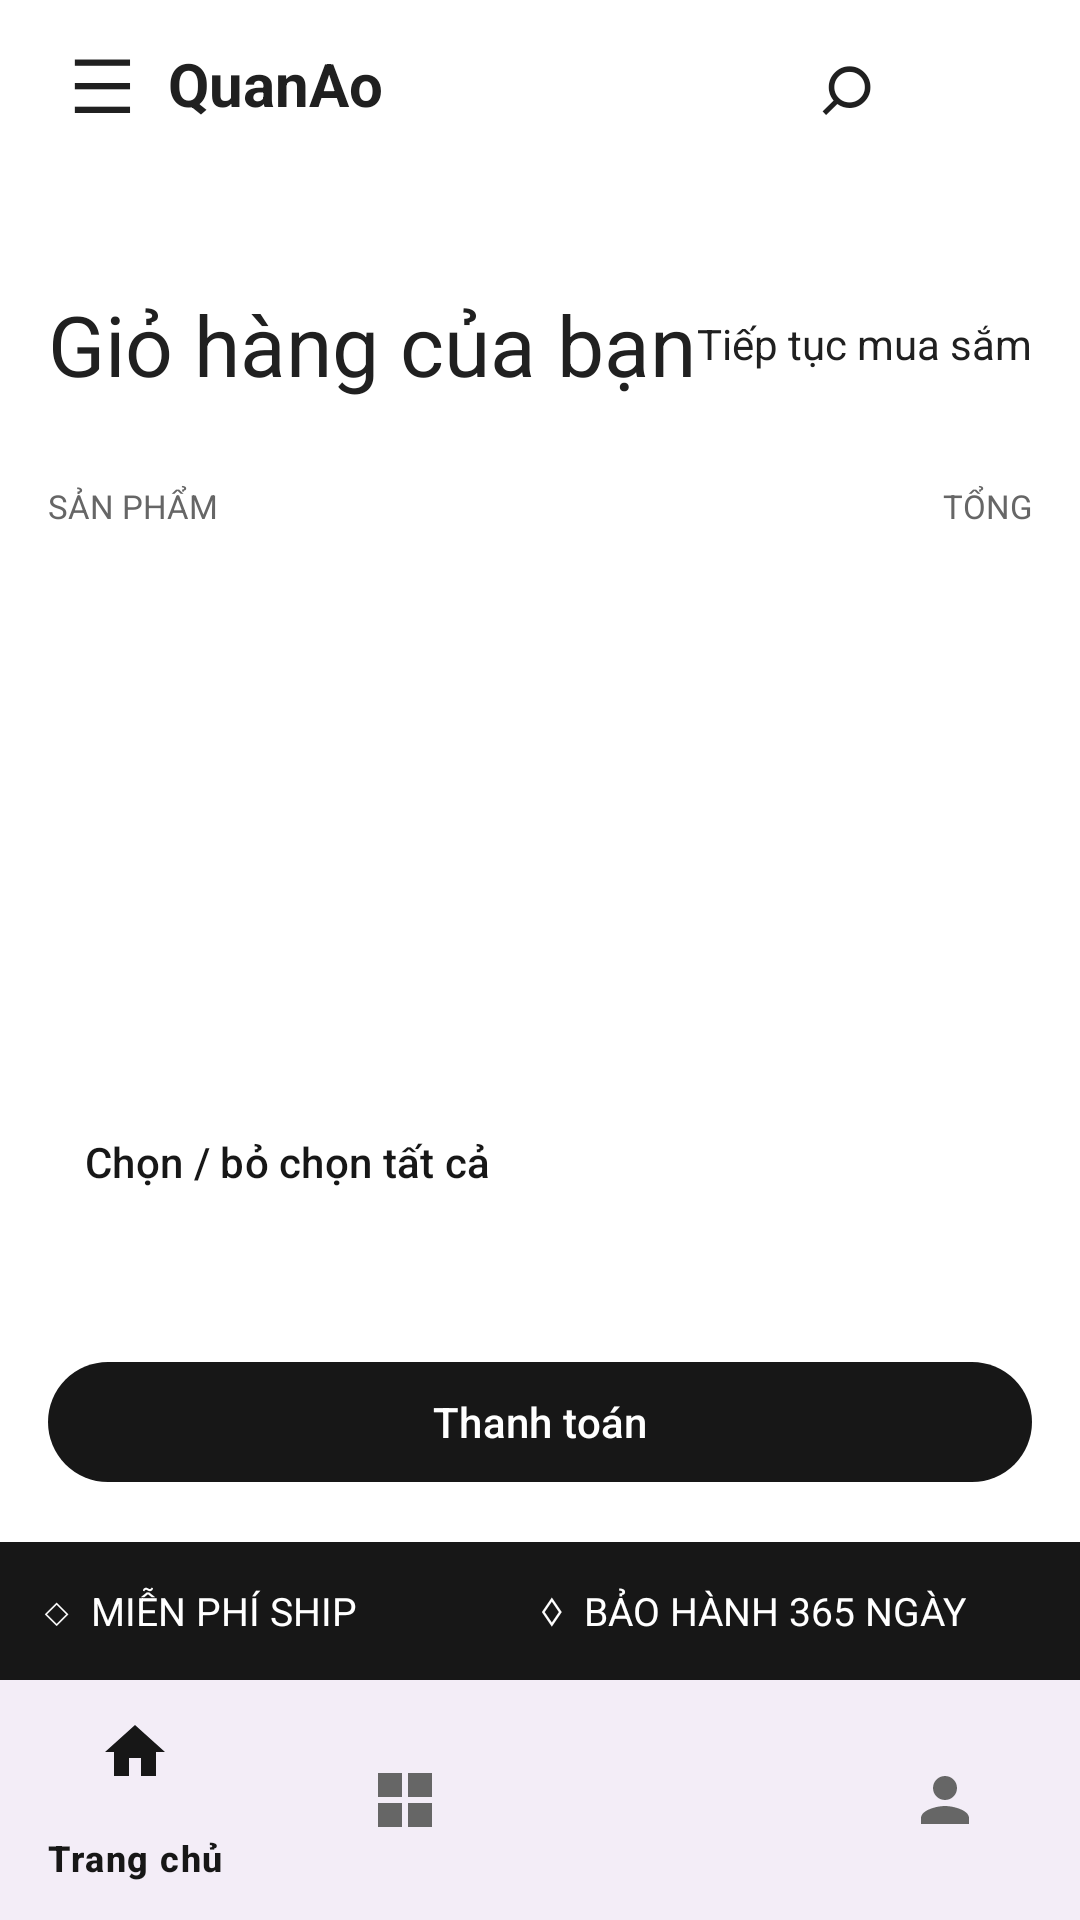

Here is an Android app screen rendered from its layout file. Give the layout XML and the strings, colors and styles it references.
<!-- AndroidManifest.xml: application theme Theme.LoginPage -->
<!-- res/layout/activity_cart.xml -->
<?xml version="1.0" encoding="utf-8"?>
<LinearLayout
    xmlns:android="http://schemas.android.com/apk/res/android"
    xmlns:app="http://schemas.android.com/apk/res-auto"
    android:id="@+id/main"
    android:layout_width="match_parent"
    android:layout_height="match_parent"
    android:orientation="vertical"
    android:background="@color/white">
    <include layout="@layout/shop_header" />
    <LinearLayout
        android:layout_width="match_parent"
        android:layout_height="wrap_content"
        android:orientation="horizontal"
        android:gravity="center_vertical"
        android:padding="16dp"
        android:layout_marginTop="24dp">
        <TextView
            android:layout_width="0dp"
            android:layout_height="wrap_content"
            android:layout_weight="1"
            android:text="Giỏ hàng của bạn"
            android:textSize="28sp"
            android:textColor="@color/text_primary" />
        <TextView
            android:id="@+id/continueShopping"
            android:layout_width="wrap_content"
            android:layout_height="wrap_content"
            android:text="Tiếp tục mua sắm"
            android:textColor="@color/text_primary" />
    </LinearLayout>
    <LinearLayout
        android:layout_width="match_parent"
        android:layout_height="wrap_content"
        android:orientation="horizontal"
        android:paddingHorizontal="16dp"
        android:paddingVertical="12dp">
        <TextView
            android:layout_width="0dp"
            android:layout_height="wrap_content"
            android:layout_weight="1"
            android:text="SẢN PHẨM"
            android:textSize="11sp"
            android:textColor="@color/text_secondary" />
        <TextView
            android:layout_width="wrap_content"
            android:layout_height="wrap_content"
            android:text="TỔNG"
            android:textSize="11sp"
            android:textColor="@color/text_secondary" />
    </LinearLayout>
    <ListView
        android:id="@+id/lvCart"
        android:layout_width="match_parent"
        android:layout_height="0dp"
        android:layout_weight="1"
        android:paddingHorizontal="12dp"
        android:divider="@android:color/transparent"
        android:dividerHeight="8dp" />
    <TextView
        android:id="@+id/tvEmptyCart"
        android:layout_width="match_parent"
        android:layout_height="0dp"
        android:layout_weight="1"
        android:gravity="center"
        android:text="Giỏ hàng đang trống"
        android:visibility="gone" />
    <LinearLayout
        android:layout_width="match_parent"
        android:layout_height="wrap_content"
        android:orientation="vertical"
        android:padding="16dp">
        <com.google.android.material.button.MaterialButton
            android:id="@+id/btnSelectAll"
            style="@style/Widget.Material3.Button.TextButton"
            android:layout_width="wrap_content"
            android:layout_height="wrap_content"
            android:text="Chọn / bỏ chọn tất cả" />
        <TextView
            android:id="@+id/tvCartTotal"
            android:layout_width="match_parent"
            android:layout_height="wrap_content"
            android:gravity="end"
            android:textSize="17sp"
            android:textColor="@color/text_primary" />
        <com.google.android.material.button.MaterialButton
            android:id="@+id/btnCheckout"
            android:layout_width="match_parent"
            android:layout_height="wrap_content"
            android:layout_marginTop="16dp"
            android:text="Thanh toán" />
    </LinearLayout>
    <LinearLayout
        android:layout_width="match_parent"
        android:layout_height="wrap_content"
        android:orientation="horizontal"
        android:background="@color/black"
        android:padding="14dp">
        <TextView
            android:layout_width="0dp"
            android:layout_height="wrap_content"
            android:layout_weight="1"
            android:text="◇  MIỄN PHÍ SHIP"
            android:textColor="@color/white"
            android:textSize="13sp" />
        <TextView
            android:layout_width="0dp"
            android:layout_height="wrap_content"
            android:layout_weight="1"
            android:text="♢  BẢO HÀNH 365 NGÀY"
            android:textColor="@color/white"
            android:textSize="13sp" />
    </LinearLayout>
    <com.google.android.material.bottomnavigation.BottomNavigationView
        android:id="@+id/cartBottomNavigation"
        android:layout_width="match_parent"
        android:layout_height="wrap_content"
        app:menu="@menu/bottom_nav_menu"
        app:itemIconTint="@color/bottom_nav_color"
        app:itemTextColor="@color/bottom_nav_color" />
</LinearLayout>
<!-- res/layout/shop_header.xml (included above) -->
<?xml version="1.0" encoding="utf-8"?>
<LinearLayout
    xmlns:android="http://schemas.android.com/apk/res/android"
    xmlns:app="http://schemas.android.com/apk/res-auto"
    android:layout_width="match_parent"
    android:layout_height="56dp"
    android:orientation="horizontal"
    android:gravity="center_vertical"
    android:paddingHorizontal="12dp"
    android:background="@color/white">
    <TextView
        android:id="@+id/headerMenu"
        android:layout_width="44dp"
        android:layout_height="match_parent"
        android:gravity="center"
        android:text="☰"
        android:textSize="25sp"
        android:textColor="@color/text_primary"
        android:contentDescription="Mở menu" />
    <TextView
        android:id="@+id/headerBrand"
        android:layout_width="0dp"
        android:layout_height="wrap_content"
        android:layout_weight="1"
        android:text="@string/app_name"
        android:textSize="20sp"
        android:textStyle="bold"
        android:textColor="@color/text_primary" />
    <TextView
        android:id="@+id/headerSearch"
        android:layout_width="44dp"
        android:layout_height="match_parent"
        android:gravity="center"
        android:text="⌕"
        android:textSize="30sp"
        android:textColor="@color/text_primary"
        android:contentDescription="Tìm kiếm" />
    <ImageView
        android:id="@+id/headerCart"
        android:layout_width="44dp"
        android:layout_height="44dp"
        android:padding="11dp"
        android:src="@drawable/ic_cart_white"
        app:tint="@color/text_primary"
        android:contentDescription="Giỏ hàng" />
</LinearLayout>
<!-- resources referenced by this layout -->
<resources>
  <color name="black">#FF171717</color>
  <color name="text_primary">#202020</color>
  <color name="text_secondary">#666666</color>
  <color name="white">#FFFFFFFF</color>
  <string name="app_name">QuanAo</string>
  <style name="Theme.LoginPage" parent="Base.Theme.LoginPage" />
  <style name="Base.Theme.LoginPage" parent="Theme.Material3.DayNight.NoActionBar">
          <item name="colorPrimary">@color/shopee_orange</item>
          <item name="colorOnPrimary">@color/white</item>
          <item name="colorSurface">@color/white</item>
          <item name="colorOnSurface">@color/text_primary</item>
      </style>
  <color name="shopee_orange">#171717</color>
</resources>
